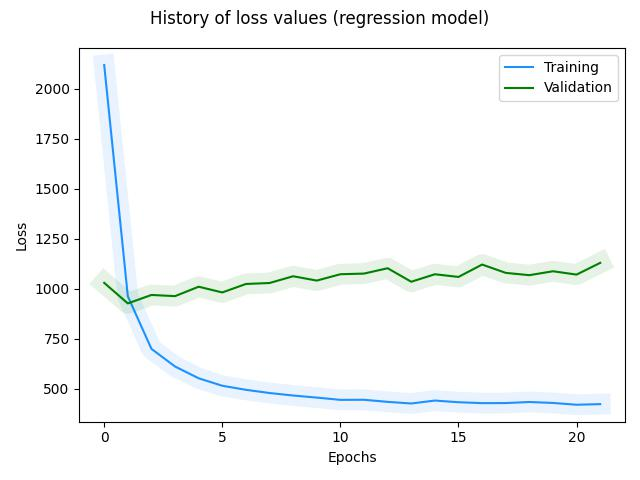

Values plotted in this chart, from the file beside it:
, loss, val_loss, _timestamp, _runtime
0, 2118, 1029, 1722287236, 123
1, 961.8, 926.1, 1722287237, 124
2, 698.8, 968.3, 1722287238, 125
3, 610.6, 962.5, 1722287239, 126
4, 551.8, 1010, 1722287240, 127
5, 514.5, 980.9, 1722287241, 128
6, 494.1, 1023, 1722287242, 129
7, 478.1, 1028, 1722287243, 130
8, 465.7, 1062, 1722287244, 131
9, 455.3, 1040, 1722287246, 133
10, 444, 1072, 1722287247, 134
11, 444.4, 1075, 1722287248, 135
12, 434, 1102, 1722287249, 136
13, 425.8, 1034, 1722287250, 137
14, 440.5, 1072, 1722287251, 138
15, 432.1, 1058, 1722287252, 139
16, 427.6, 1120, 1722287253, 140
17, 427.9, 1079, 1722287255, 142
18, 433.3, 1067, 1722287256, 143
19, 428.5, 1087, 1722287257, 144
20, 419.6, 1070, 1722287258, 145
21, 422.6, 1129, 1722287259, 146
